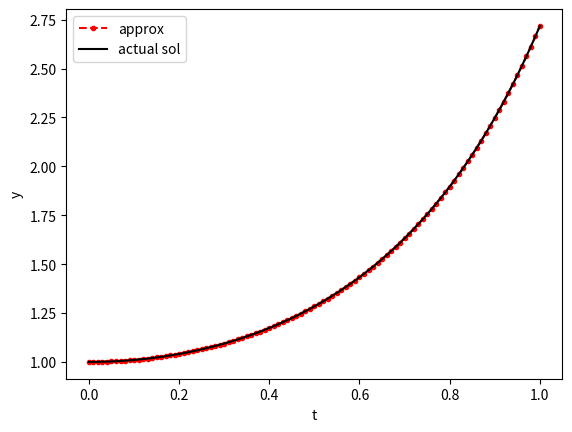
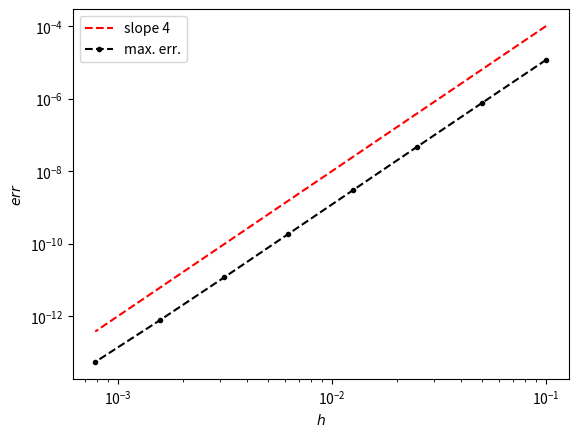

Reproduce these figures in Python, in order.
# -*- coding: utf-8 -*-
"""
Created on Thu Oct 22 21:12:09 2020
Q2 - RK4
@author: Adi Pall (but mostly Prof. Wong)
"""

import numpy as np
import matplotlib.pyplot as plt

def ode_func(t, y):
    """ ode function for lecture example (y' = 2ty) """
    return 2*t*y

def sol_true(t, y0):
    """ true solution for the example, given y(0) = y0 """
    return y0*np.exp(t**2)

def rk4(func, a, b, y0, h):
    """ 4th order RK method with fixed step size input, using while loop"""
    y = y0
    yvals = [y]
    tvals = [a]
    t = a # t0 = t = a
    while t < b - 1e-12:  # (avoids rounding error where t misses b slightly)
        k1 = h*func(t,y)
        k2 = h*func(t + 0.5*h, y + 0.5*k1)
        k3 = h*func(t + 0.5*h, y + 0.5*k2)
        k4 = h*func(t + h, y + k3)
        
        y = y + (1./6.)*(k1 + 2*k2 + 2*k3 + k4)
        yvals.append(y) # update yvals tracking
        
        t = t + h 
        tvals.append(t)
        
    return tvals, yvals

def example_plot():
    """ Solve y' = 2ty, y(0) = 1 using RK4 method.
        (Example from lecture with a plot)
    """
    b = 1
    h = 0.01
    y0 = 1
    t, y_approx = rk4(ode_func, 0, b, y0, h)
    t_true = np.linspace(0, b, 200)  
    y_true = sol_true(t_true, y0)  

    print("{:.2f} \t {:.2f}".format(t[-1], y_approx[-1]))

    plt.figure()
    plt.plot(t, y_approx, '.--r')
    plt.plot(t_true, y_true, '-k')
    plt.legend(['approx', 'actual sol'])
    plt.ylabel('y')
    plt.xlabel('t')
    
def convergence_ex():
    """ Solve y' = 2ty, y(0) = 1 using RK4 method.
        Use the true solution to compute the max error,
        and show that it is O(h^4)
    """
    hvals = [(0.1)*2**(-k) for k in range(8)]
    y0 = 1
    b = 1

    err = [0]*len(hvals)
    for k in range(len(hvals)):  # err[k] is the max error given spacing h[k]
        t, u = rk4(ode_func, 0, b, y0, hvals[k])

        # compute errors at each t (point_errs), then max. error
        # (use zip/list comprehension trick to iterate over t and u)
        point_errs = [abs(sol_true(t1, y0) - u1) for t1, u1 in zip(t, u)]
        err[k] = max(point_errs)  # max error

    plot_hvals = [(1e-4)*2**(-4*k) for k in range(8)]
    plt.figure()
    plt.loglog(hvals, plot_hvals, '--r')
    plt.loglog(hvals, err, '.--k')
    plt.legend(['slope 4', 'max. err.'])
    plt.xlabel('$h$')
    plt.ylabel('$err$')
    plt.savefig('convergence_HW8.png')
    
if __name__ == "__main__":
    example_plot()
    convergence_ex()
    

